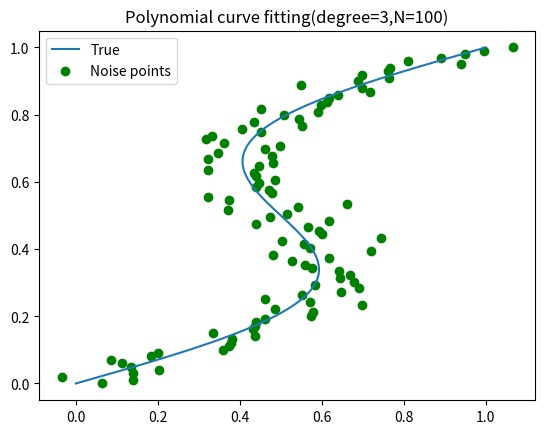

Generate this figure with matplotlib:
import random
import sys

import matplotlib.pyplot as plt
import numpy as np


def create_dataset(N):
    random.seed(314)
    x = np.linspace(0, 1, 100)
    y = x + 0.3 * np.sin(2 * np.pi * x)
    nums = random.sample(range(x.shape[0]), k=N)
    noise_x = []
    noise_y = []
    for idx in nums:
        random_x = x[idx]
        random_y = y[idx] + np.random.normal(0, 0.07)
        noise_x.append(random_x)
        noise_y.append(random_y)

    return x, y, noise_x, noise_y


def main():
    N = 100
    x, y, noise_x, noise_y = create_dataset(N)

    degree = 3

    plt.plot(y, x, label="True")
    plt.scatter(noise_y, noise_x, label="Noise points", color="green")
    plt.legend()
    title = "Polynomial curve fitting(degree={0},N={1})".format(str(degree), str(N))
    plt.title(title)


if __name__ == "__main__":
    main()
    if len(sys.argv) == 2 and sys.argv[1] == "NotShow":
        print("It shows nothing")
    else:
        plt.show()
